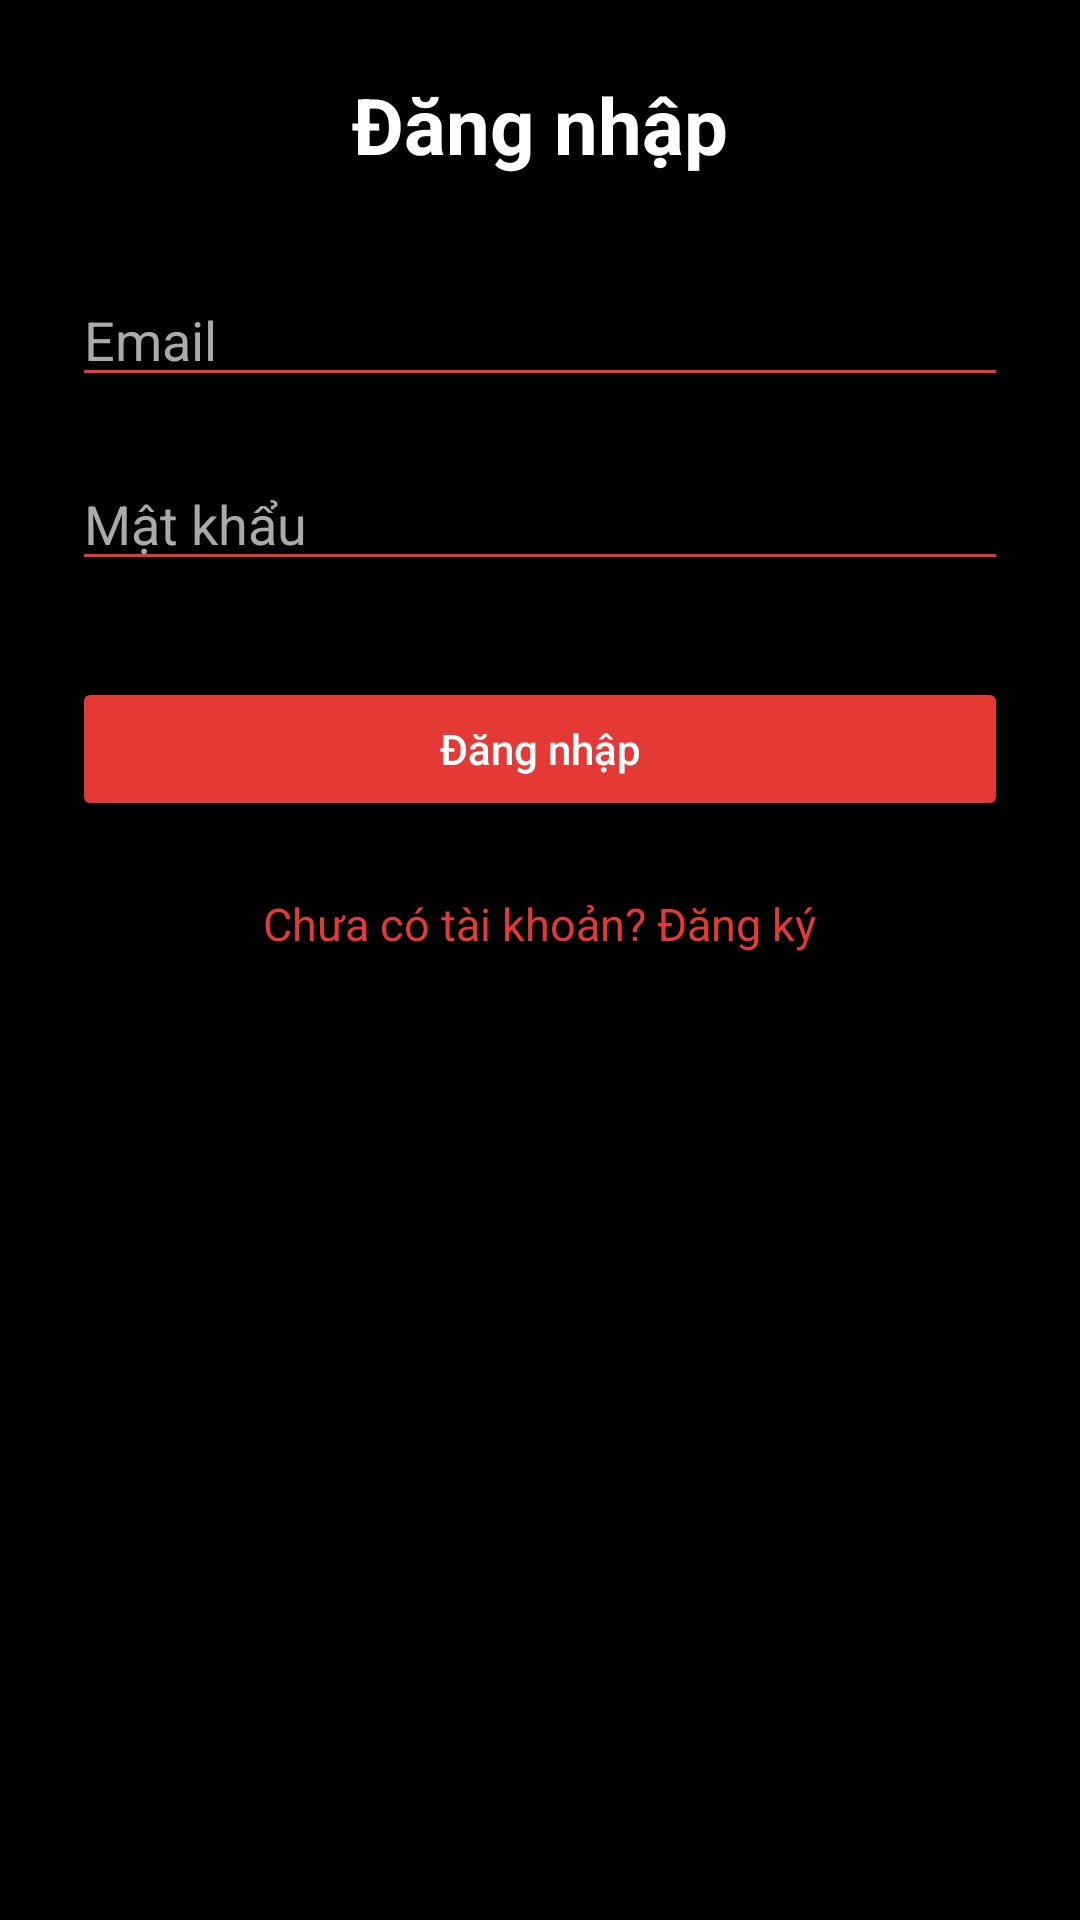

Write the Android layout XML for this screen, with the resource values it uses.
<!-- AndroidManifest.xml: application theme Theme.App_the_duc -->
<!-- res/layout/activity_login.xml -->
<?xml version="1.0" encoding="utf-8"?>
<ScrollView xmlns:android="http://schemas.android.com/apk/res/android"
    android:layout_width="match_parent"
    android:layout_height="match_parent"
    android:background="#000"
    android:padding="24dp">

    <LinearLayout
        android:orientation="vertical"
        android:layout_width="match_parent"
        android:layout_height="wrap_content"
        android:gravity="center_horizontal">

        <TextView
            android:text="Đăng nhập"
            android:layout_width="wrap_content"
            android:layout_height="wrap_content"
            android:textSize="26sp"
            android:textColor="#FFFFFF"
            android:textStyle="bold"
            android:layout_marginBottom="32dp" />

        <EditText
            android:id="@+id/edtEmail"
            android:layout_width="match_parent"
            android:layout_height="wrap_content"
            android:hint="Email"
            android:inputType="textEmailAddress"
            android:textColorHint="#AAAAAA"
            android:textColor="#FFFFFF"
            android:backgroundTint="#E53935"
            android:layout_marginBottom="20dp" />

        <EditText
            android:id="@+id/edtPassword"
            android:layout_width="match_parent"
            android:layout_height="wrap_content"
            android:hint="Mật khẩu"
            android:inputType="textPassword"
            android:textColorHint="#AAAAAA"
            android:textColor="#FFFFFF"
            android:backgroundTint="#E53935"
            android:layout_marginBottom="32dp" />

        <Button
            android:id="@+id/btnLogin"
            android:layout_width="match_parent"
            android:layout_height="wrap_content"
            android:text="Đăng nhập"
            android:textAllCaps="false"
            android:textColor="#FFFFFF"
            android:backgroundTint="#E53935"
            android:layout_marginBottom="16dp" />

        <TextView
            android:id="@+id/btnToRegister"
            android:layout_width="wrap_content"
            android:layout_height="wrap_content"
            android:text="Chưa có tài khoản? Đăng ký"
            android:textColor="#E53935"
            android:textSize="15sp"
            android:padding="8dp"
            android:layout_gravity="center_horizontal" />
    </LinearLayout>
</ScrollView>
<!-- resources referenced by this layout -->
<resources>
  <style name="Theme.App_the_duc" parent="Base.Theme.App_the_duc" />
  <style name="Base.Theme.App_the_duc" parent="Theme.Material3.DayNight.NoActionBar">
          
          
      </style>
</resources>
